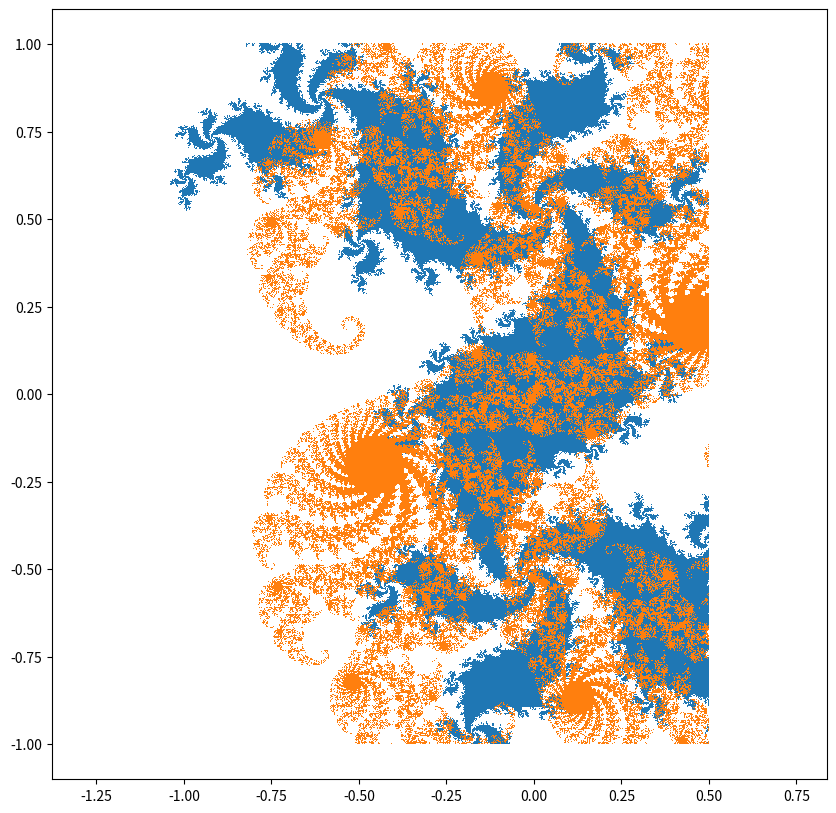

Python code for this plot:

import matplotlib.pyplot as plt
import random
import matplotlib.colors as colors


"""
test if complex number c is in the range from Julia
"""

def suiteJ(c, z):
    max_iterations = 200  # define how many test for c
    i = 0  # variable to increment in while loop
    zn = z  # init equation to a complex number in argument
    while i < max_iterations:  # while we cannot reach the max iteration
        i += 1  # increment indice of the loop
        zn = (zn * zn) + c  # save the result of the equation
        if abs(zn) > 2:  # if the result is not under 2, complex number is not in the julia range and return false to break the function
            return False
    return True  # if the function is not breaking, complex number is in the range


"""
Return an array containing n coordinate from xmin to xmax and ymin to ymax
"""

def rectangle(xmin, xmax,  ymin, ymax, n):
    # Init variable to their min value
    x = xmin
    y = ymin
    # Calculate interval we must iterate to have correct number of points
    xInterval = (xmax - xmin) / (n - 1)
    yInterval = (ymax - ymin) / (n - 1)
    # prepare array in the right scope
    listOfPoints = []
    while x <= xmax:  # iterate over x
        while y <= ymax:  # iterate over y
            # save coordinate in a tuple that we append to the list
            listOfPoints.append((x, y))
            y += yInterval  # increment y axis to get the next coordinate
        y = ymin  # reinit y axis to loop on the next x axis
        x += xInterval  # increment x axis to get the next coordinate
    return listOfPoints  # return the list


def creerListJulia(coords, c):
    xJulia = []  # array representing x axis of all points in the julia range
    yJulia = []  # array representing y axis of all points in the julia range
    for coord in coords:  # iterate over each points
        x = coord[0]  # get x value from point
        y = coord[1]  # get y value from point
        if suiteJ(c, complex(x, y)) == True:  # test if complex number (x+yj) is in julia range
            # save all matching point
            xJulia.append(x)
            yJulia.append(y)
    return (xJulia, yJulia)  # return x axis and y axis on a tuple


def Q3():
    print('Question 3:')
    # prepare the user interface
    plt.figure(figsize=(10, 10), dpi=96)
    plt.axis("equal")

    # Get all corrdinate to represent in the UI
    print("     get all points...")
    allPoints = rectangle(-1.5, 0.5, -1, 1, 800)
    # Get all corrdinate that match with julia
    complexToDraw = [0.3 + 0.5j, 0.285 + 0.013j]
    for c in complexToDraw:
        print("     create Julia list for",c,"... (can take a while)")
        listJulia = creerListJulia(allPoints, c)
        x = listJulia[0]  # get x axis from points
        y = listJulia[1]  # get y axis from points
        # send x axis and y axis to UI and say it to use one pixel per points
        plt.plot(x, y, ',')
        plt.show()  # show UI


Q3()
